3-way image classification set "REFERENCE_STANDARDIZED" from GitHub (dark-er-00/MCPA2.0); label vocabulary: PDF review, manual style PDF review, manual style reference.

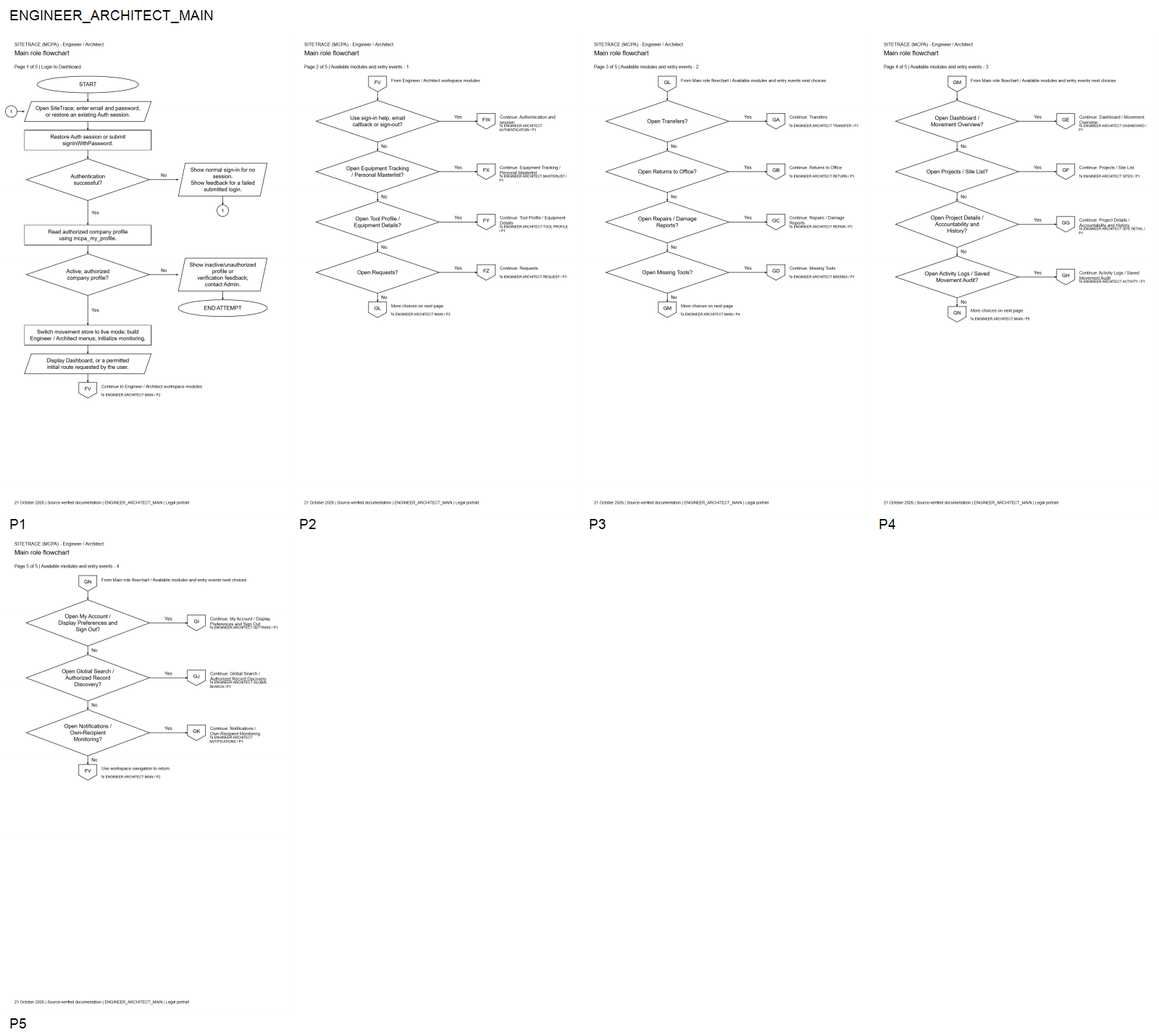
Label: PDF review

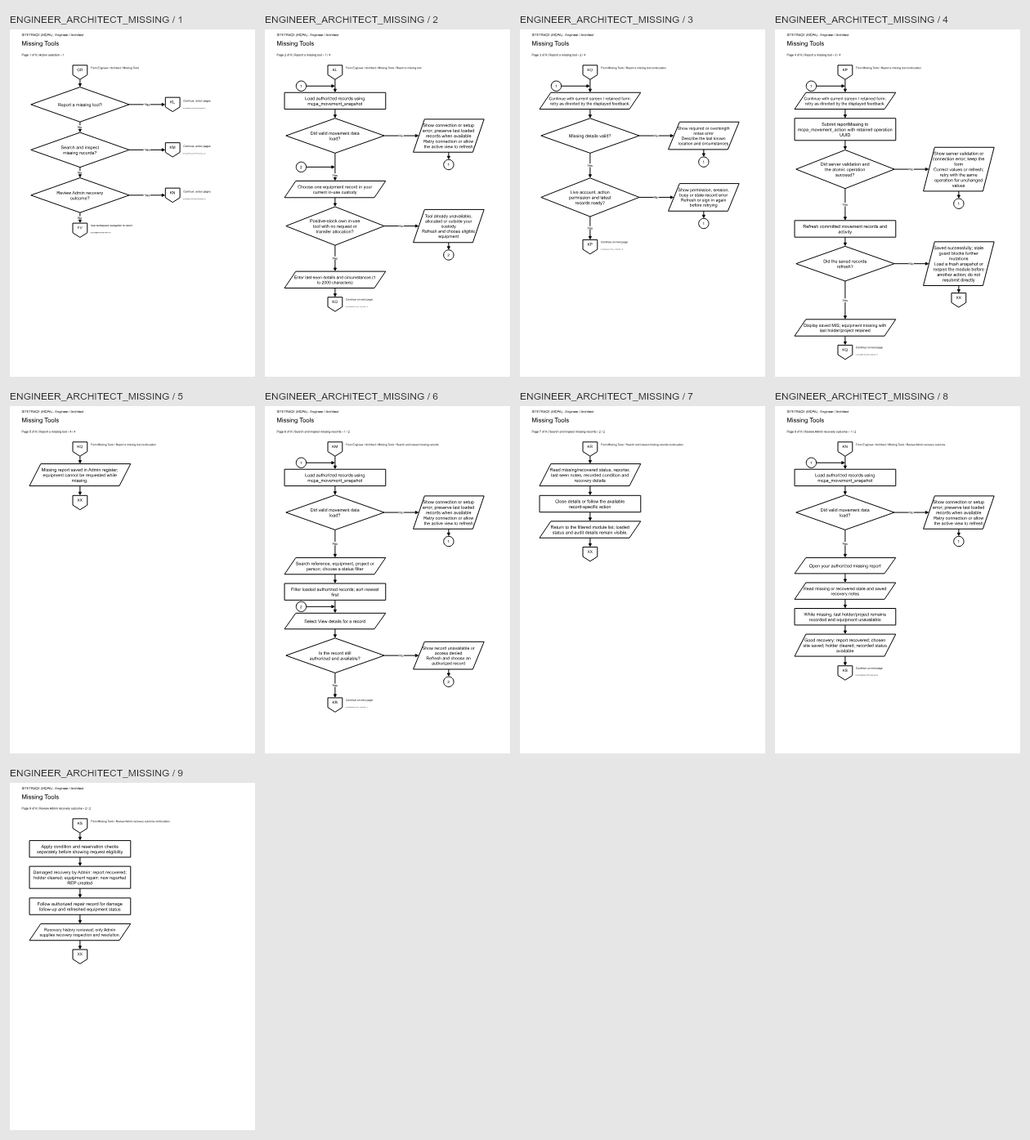
Label: manual style PDF review

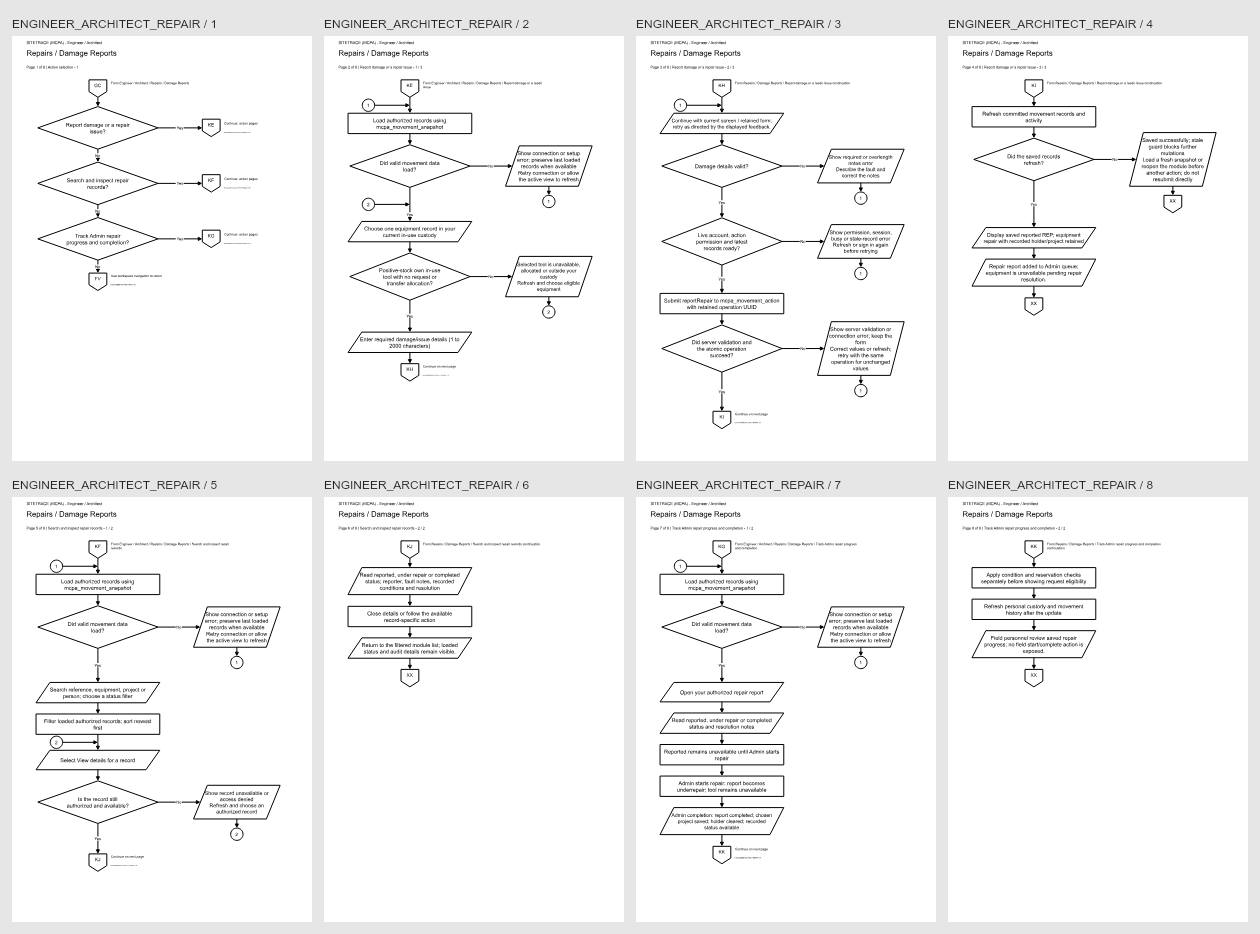
Label: manual style PDF review

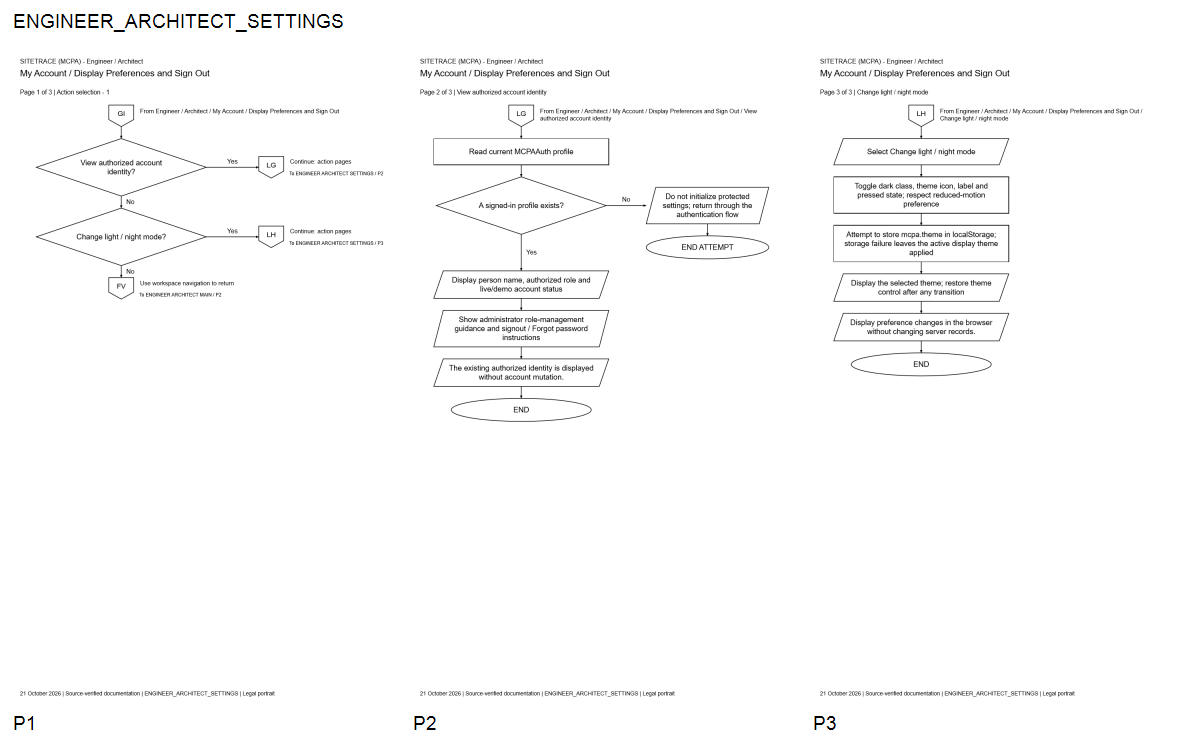
Label: PDF review

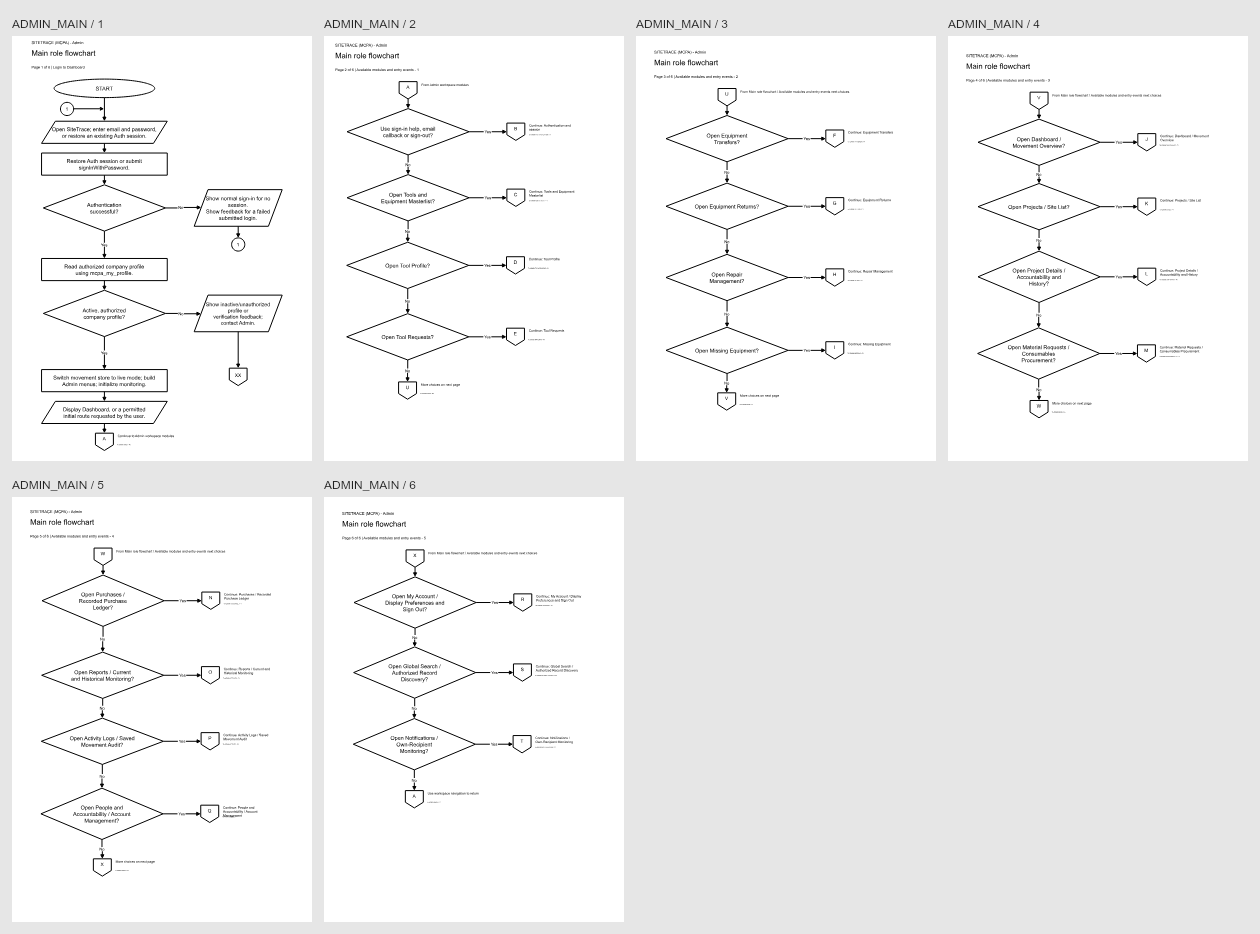
Label: manual style PDF review

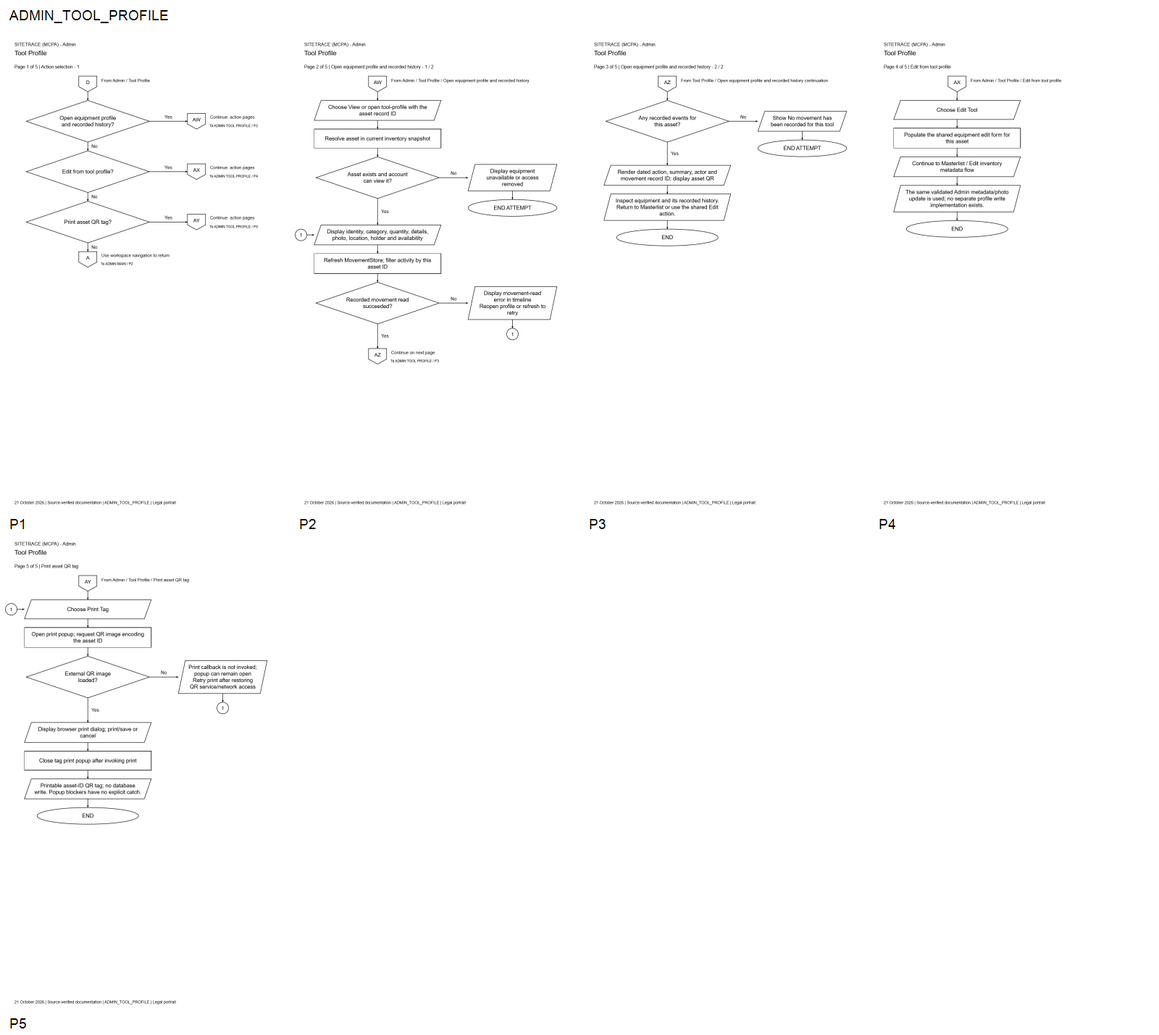
Label: PDF review
